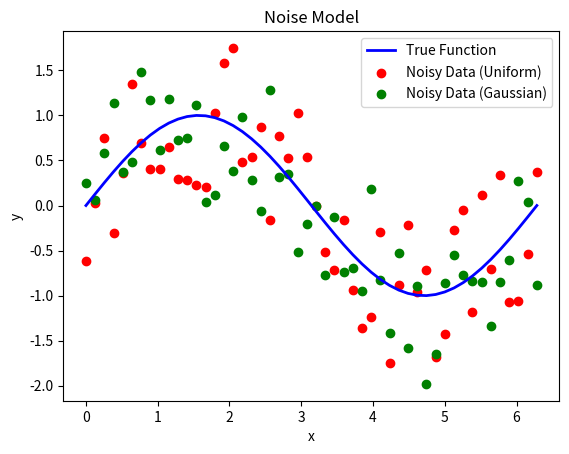

Python code for this plot:
import numpy as np
import matplotlib.pyplot as plt
import random

def uniform(n,minimum,maximum):
    error = []
    for i in range (n):
        # centering noise at 0, range is  -(b - a)/2 to (b - a)/2 
        error.append(random.random() * (maximum - minimum) - (maximum - minimum) / 2)

    return(error)

def normal(n,sigma):
    mu = 0
    error = []
    for i in range (n):
        error.append(np.random.normal(mu, sigma))

    return(error)

def generate_noisy_data(f, n, a, b, noise_model):
    """
    Generate noisy data based on a function f(x).
    
    Parameters:
        f (function): mathematical function to evaluate
        n (int): number of points
        a (float): start of the interval
        b (float): end of the interval
        noise_model (str): type of noise ('uniform' or 'gaussian')
        noise_scale (float): Scaling factor for noise level
        
    Returns:
        x (ndarray): x-values
        y_true (ndarray): true y-values
        y_noisy (ndarray): noisy y-values
    """
  
    x = np.linspace(a, b, n)
    y_true = f(x)

    # variance in gaussian model is sigma^2
    # variance in uniform model is (maximum-minimum)^2/12
    # setting these equal, we see that the maximum-minimum is equal to sqrt(12)*sigma
    # to center the uniform noise around 0, the minimum can be written as -sqrt(12)*sigma
    # and the maximum can be written as +sqrt(12)*sigma

    sigma = 0.5
    minimum = -np.sqrt(12) * sigma /2
    maximum = np.sqrt(12) * sigma /2

    # generate noise with reproducibility 
    np.random.seed(42)
    if noise_model == uniform:
        noise = uniform(n,minimum,maximum)
        y_noisy = y_true + noise
        return x, y_true, y_noisy

    elif noise_model == normal:
        noise = normal(n,sigma)
        y_noisy = y_true + noise
        return x, y_true, y_noisy

    else:
        print("noise model not recognized")
        return 

# Generate data for two noise models

def f(x):
    return np.sin(x)
  
n = 50
a = 0
b = 2*np.pi

x_uniform, y_true_uniform, y_noisy_uniform = generate_noisy_data(f, n, a, b, uniform)
x_gaussian, y_true_gaussian, y_noisy_gaussian = generate_noisy_data(f, n, a, b, normal)

# Plot results

plt.plot(x_uniform, y_true_uniform, label="True Function", color="blue", linewidth=2)
plt.scatter(x_uniform, y_noisy_uniform, label="Noisy Data (Uniform)", color="red")
plt.scatter(x_gaussian, y_noisy_gaussian, label="Noisy Data (Gaussian)", color="green")
plt.title("Noise Model")
plt.xlabel("x")
plt.ylabel("y")
plt.legend()

plt.show()
plt.savefig("generated_noise.png")
